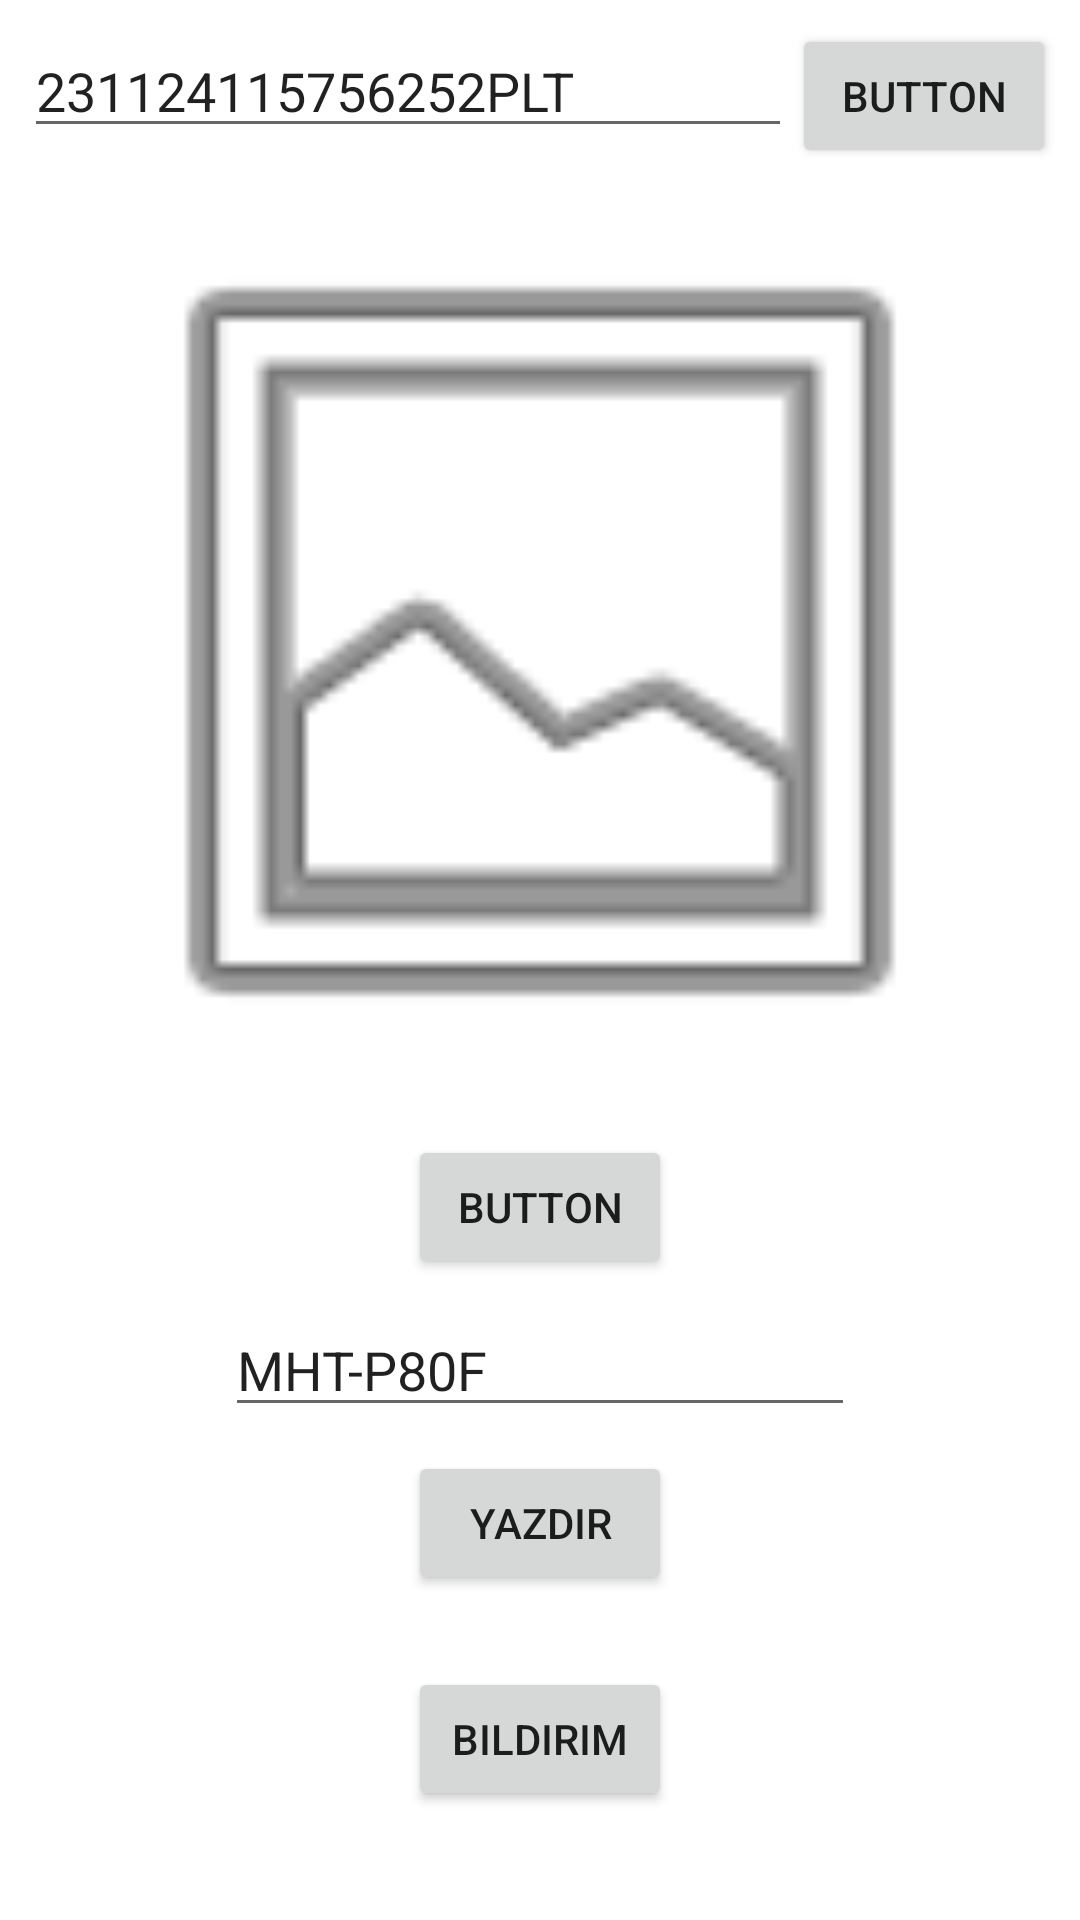

Here is an Android app screen rendered from its layout file. Give the layout XML and the strings, colors and styles it references.
<!-- AndroidManifest.xml: application theme Theme.TestAPP -->
<!-- res/layout/activity_print_test.xml -->
<?xml version="1.0" encoding="utf-8"?>
<androidx.constraintlayout.widget.ConstraintLayout xmlns:android="http://schemas.android.com/apk/res/android"
    xmlns:app="http://schemas.android.com/apk/res-auto"
    xmlns:tools="http://schemas.android.com/tools"
    android:layout_width="match_parent"
    android:layout_height="match_parent"
    tools:context=".PrintTestActivity">

    <EditText
        android:id="@+id/txtSearch"
        android:layout_width="0dp"
        android:layout_height="wrap_content"
        android:layout_marginStart="8dp"
        android:layout_marginTop="8dp"
        android:ems="10"
        android:inputType="textPersonName"
        android:text="231124115756252PLT"
        app:layout_constraintEnd_toStartOf="@+id/btnCreateQr"
        app:layout_constraintStart_toStartOf="parent"
        app:layout_constraintTop_toTopOf="parent" />

    <Button
        android:id="@+id/btnCreateQr"
        android:layout_width="wrap_content"
        android:layout_height="wrap_content"
        android:layout_marginTop="8dp"
        android:layout_marginEnd="8dp"
        android:text="Button"
        app:layout_constraintEnd_toEndOf="parent"
        app:layout_constraintTop_toTopOf="parent" />

    <ImageView
        android:id="@+id/imgQr"
        android:layout_width="348dp"
        android:layout_height="313dp"
        android:layout_marginTop="8dp"
        app:layout_constraintEnd_toEndOf="parent"
        app:layout_constraintStart_toStartOf="parent"
        app:layout_constraintTop_toBottomOf="@+id/txtSearch"
        app:srcCompat="@android:drawable/ic_menu_gallery" />

    <Button
        android:id="@+id/btnSetPrinter"
        android:layout_width="wrap_content"
        android:layout_height="wrap_content"
        android:layout_marginTop="8dp"
        android:text="Button"
        app:layout_constraintEnd_toEndOf="parent"
        app:layout_constraintStart_toStartOf="parent"
        app:layout_constraintTop_toBottomOf="@+id/imgQr" />

    <EditText
        android:id="@+id/txtPrinterName"
        android:layout_width="wrap_content"
        android:layout_height="wrap_content"
        android:layout_marginTop="8dp"
        android:ems="10"
        android:inputType="textPersonName"
        android:text="MHT-P80F"
        app:layout_constraintEnd_toEndOf="parent"
        app:layout_constraintStart_toStartOf="parent"
        app:layout_constraintTop_toBottomOf="@+id/btnSetPrinter" />

    <Button
        android:id="@+id/btnPrint"
        android:layout_width="wrap_content"
        android:layout_height="wrap_content"
        android:layout_marginTop="8dp"
        android:text="YAZDIR"
        app:layout_constraintEnd_toEndOf="parent"
        app:layout_constraintStart_toStartOf="parent"
        app:layout_constraintTop_toBottomOf="@+id/txtPrinterName" />

    <Button
        android:id="@+id/btnNoti"
        android:layout_width="wrap_content"
        android:layout_height="wrap_content"
        android:layout_marginTop="24dp"
        android:text="Bildirim"
        app:layout_constraintEnd_toEndOf="parent"
        app:layout_constraintStart_toStartOf="parent"
        app:layout_constraintTop_toBottomOf="@+id/btnPrint" />
</androidx.constraintlayout.widget.ConstraintLayout>
<!-- resources referenced by this layout -->
<resources>
  <style name="Theme.TestAPP" parent="Theme.MaterialComponents.DayNight.NoActionBar">
          
          <item name="colorPrimary">@color/purple_500</item>
          <item name="colorPrimaryVariant">@color/replik</item>
          <item name="colorOnPrimary">@color/white</item>
          
          <item name="colorSecondary">@color/replik_200</item>
          <item name="colorSecondaryVariant">@color/replik_700</item>
          <item name="colorOnSecondary">@color/black</item>
          
          <item name="android:statusBarColor" tools:targetApi="l">?attr/colorPrimaryVariant</item>
          
      </style>
  <color name="purple_500">#4A4A4A</color>
  <color name="replik">#010052</color>
  <color name="white">#FFFFFFFF</color>
  <color name="replik_200">#1C1B71</color>
  <color name="replik_700">#040339</color>
  <color name="black">#FF000000</color>
</resources>
